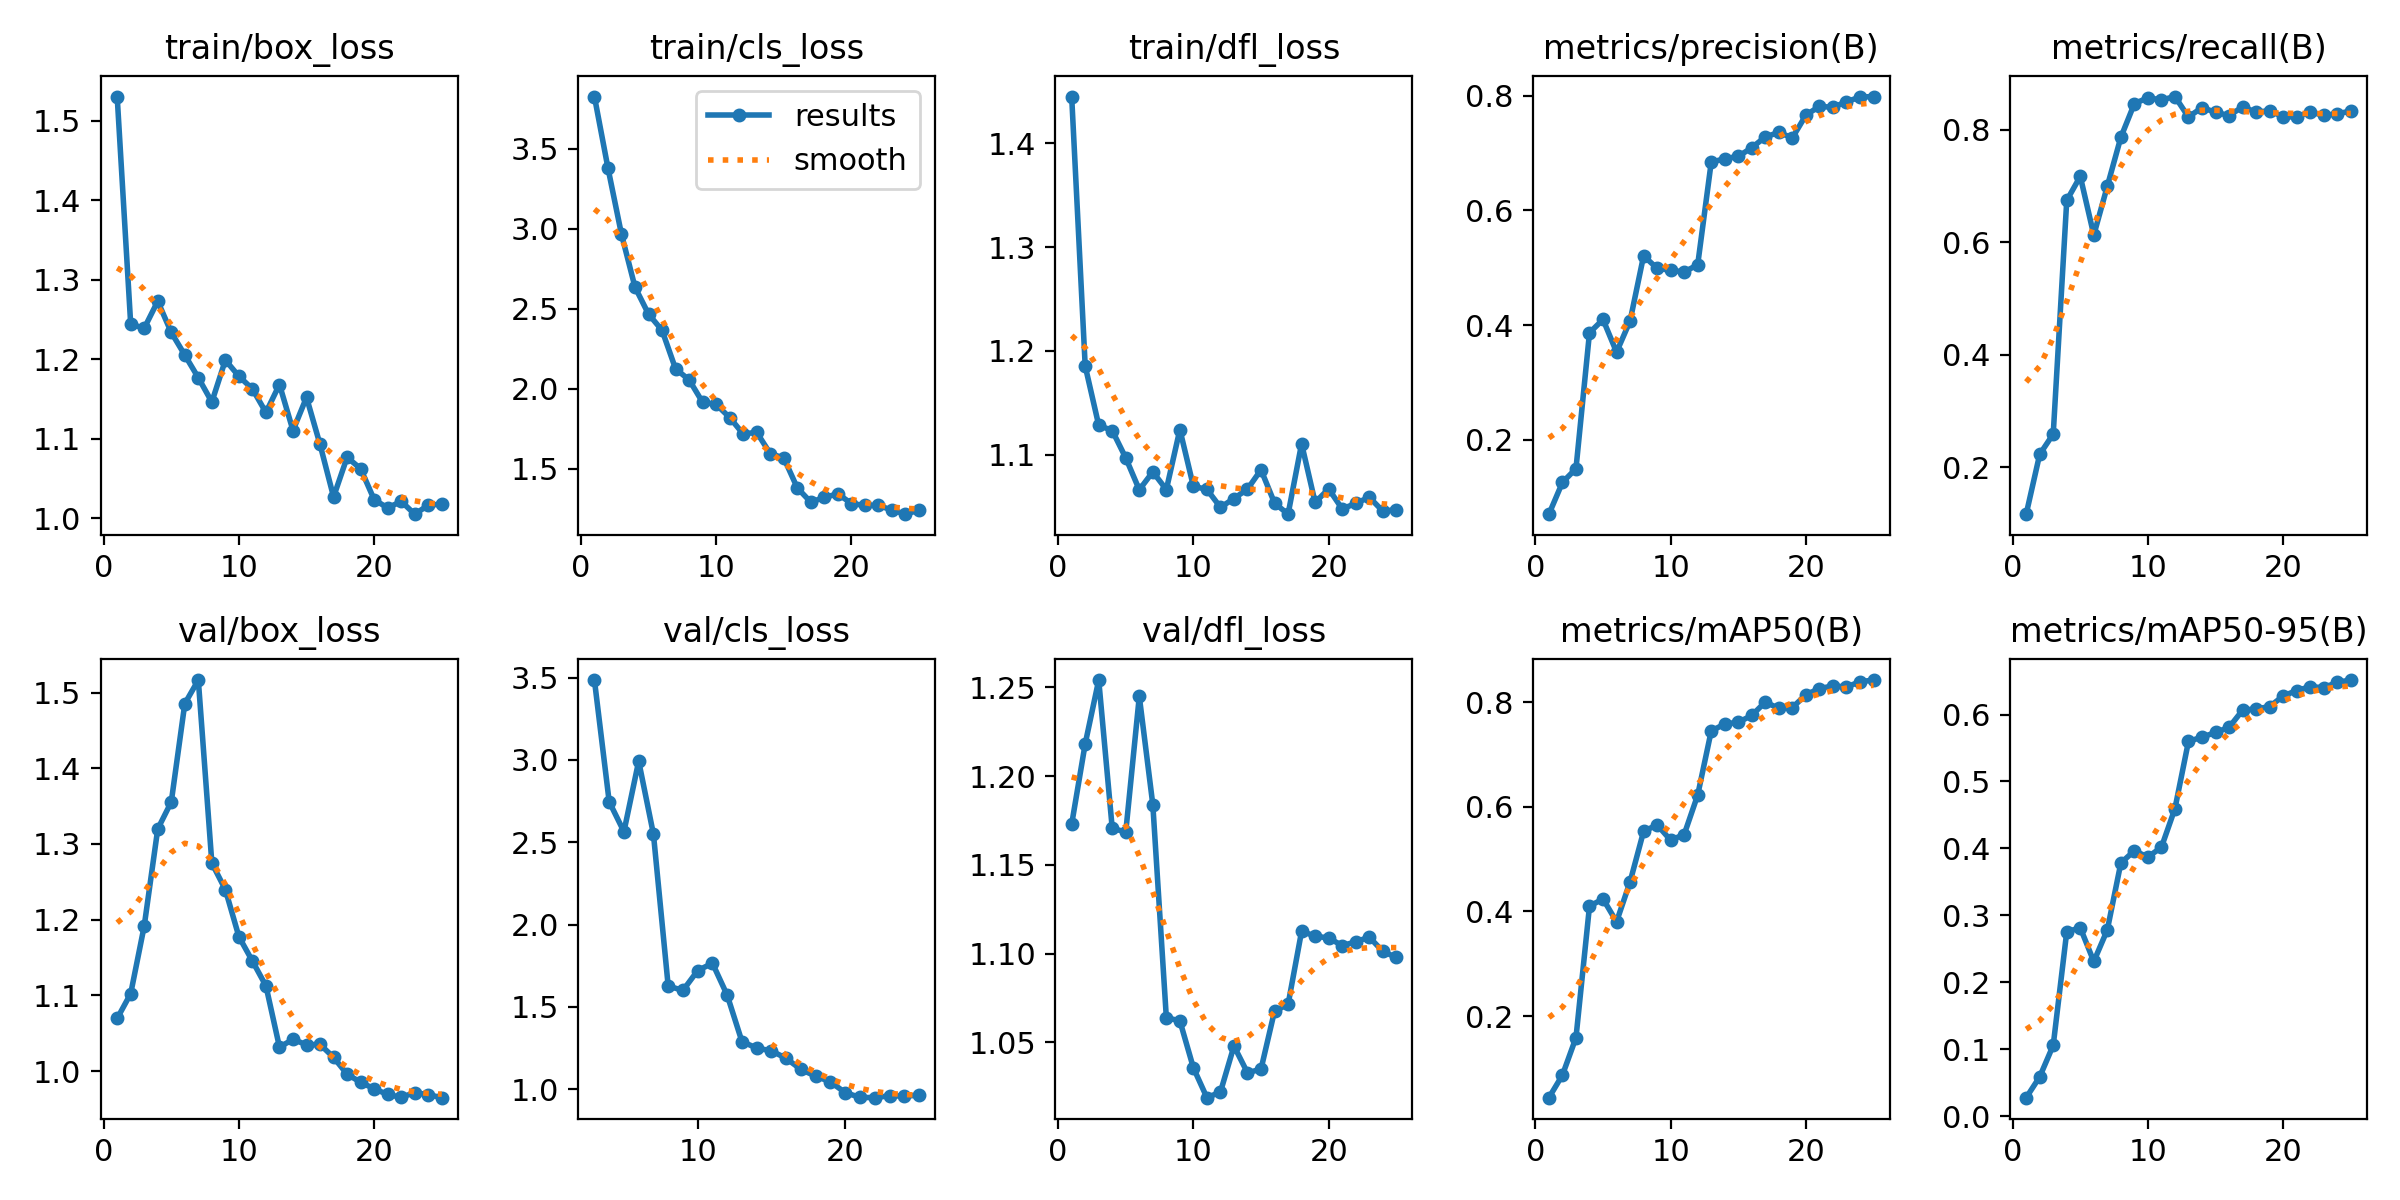

Data behind this chart, as committed beside it:
epoch, train/box_loss, train/cls_loss, train/dfl_loss, metrics/precision(B), metrics/recall(B), metrics/mAP50(B), metrics/mAP50-95(B), val/box_loss, val/cls_loss, val/dfl_loss, lr/pg0, lr/pg1, lr/pg2
1, 1.531, 3.826, 1.445, 0.07015, 0.1165, 0.04399, 0.02765, 1.07, inf, 1.173, 0.0003001, 0.0003001, 0.0003001
2, 1.244, 3.38, 1.185, 0.1256, 0.2229, 0.08722, 0.05872, 1.102, inf, 1.218, 0.0005924, 0.0005924, 0.0005924
3, 1.239, 2.966, 1.128, 0.1495, 0.259, 0.1587, 0.1059, 1.192, 3.486, 1.254, 0.0008596, 0.0008596, 0.0008596
4, 1.273, 2.635, 1.123, 0.3865, 0.6744, 0.4102, 0.2755, 1.32, 2.747, 1.171, 0.001102, 0.001102, 0.001102
5, 1.234, 2.467, 1.097, 0.4097, 0.7173, 0.424, 0.2815, 1.355, 2.564, 1.169, 0.001319, 0.001319, 0.001319
6, 1.205, 2.366, 1.066, 0.3528, 0.6129, 0.3803, 0.2311, 1.485, 2.993, 1.245, 0.001337, 0.001337, 0.001337
7, 1.177, 2.125, 1.083, 0.407, 0.6998, 0.4566, 0.2783, 1.516, 2.549, 1.184, 0.001271, 0.001271, 0.001271
8, 1.146, 2.057, 1.066, 0.5207, 0.7868, 0.5531, 0.3782, 1.275, 1.626, 1.064, 0.001205, 0.001205, 0.001205
9, 1.199, 1.916, 1.124, 0.4989, 0.8466, 0.5655, 0.3966, 1.24, 1.6, 1.062, 0.001139, 0.001139, 0.001139
10, 1.179, 1.903, 1.069, 0.4956, 0.8571, 0.5363, 0.3871, 1.178, 1.72, 1.036, 0.001073, 0.001073, 0.001073
11, 1.163, 1.821, 1.067, 0.4924, 0.8532, 0.5471, 0.4018, 1.145, 1.765, 1.019, 0.001007, 0.001007, 0.001007
12, 1.133, 1.718, 1.049, 0.5052, 0.8592, 0.6226, 0.4595, 1.113, 1.571, 1.022, 0.0009409, 0.0009409, 0.0009409
13, 1.168, 1.729, 1.058, 0.6839, 0.8228, 0.745, 0.56, 1.032, 1.288, 1.048, 0.0008748, 0.0008748, 0.0008748
14, 1.11, 1.596, 1.067, 0.6901, 0.8397, 0.7584, 0.5662, 1.042, 1.249, 1.033, 0.0008088, 0.0008088, 0.0008088
15, 1.152, 1.569, 1.085, 0.6941, 0.8312, 0.7617, 0.5732, 1.035, 1.232, 1.035, 0.0007428, 0.0007428, 0.0007428
16, 1.093, 1.381, 1.053, 0.7092, 0.8255, 0.7748, 0.5808, 1.035, 1.187, 1.068, 0.0006768, 0.0006768, 0.0006768
17, 1.027, 1.292, 1.043, 0.7282, 0.8408, 0.8005, 0.6064, 1.018, 1.119, 1.071, 0.0006108, 0.0006108, 0.0006108
18, 1.077, 1.323, 1.111, 0.7358, 0.8316, 0.788, 0.6084, 0.996, 1.078, 1.113, 0.0005448, 0.0005448, 0.0005448
19, 1.062, 1.344, 1.054, 0.7265, 0.834, 0.7898, 0.6118, 0.9853, 1.044, 1.11, 0.0004788, 0.0004788, 0.0004788
20, 1.023, 1.284, 1.067, 0.766, 0.8233, 0.8143, 0.6278, 0.9767, 0.9782, 1.109, 0.0004127, 0.0004127, 0.0004127
21, 1.013, 1.272, 1.048, 0.7814, 0.823, 0.8262, 0.6358, 0.9692, 0.9497, 1.105, 0.0003467, 0.0003467, 0.0003467
22, 1.021, 1.272, 1.053, 0.7796, 0.832, 0.8311, 0.6416, 0.9655, 0.9478, 1.107, 0.0002807, 0.0002807, 0.0002807
23, 1.005, 1.243, 1.059, 0.7895, 0.8257, 0.8292, 0.6401, 0.9717, 0.9594, 1.109, 0.0002147, 0.0002147, 0.0002147
24, 1.016, 1.218, 1.046, 0.7975, 0.8287, 0.8392, 0.6482, 0.9689, 0.9574, 1.101, 0.0001487, 0.0001487, 0.0001487
25, 1.018, 1.243, 1.047, 0.7984, 0.8334, 0.8424, 0.6515, 0.965, 0.9623, 1.098, 8.2683e-05, 8.2683e-05, 8.2683e-05
